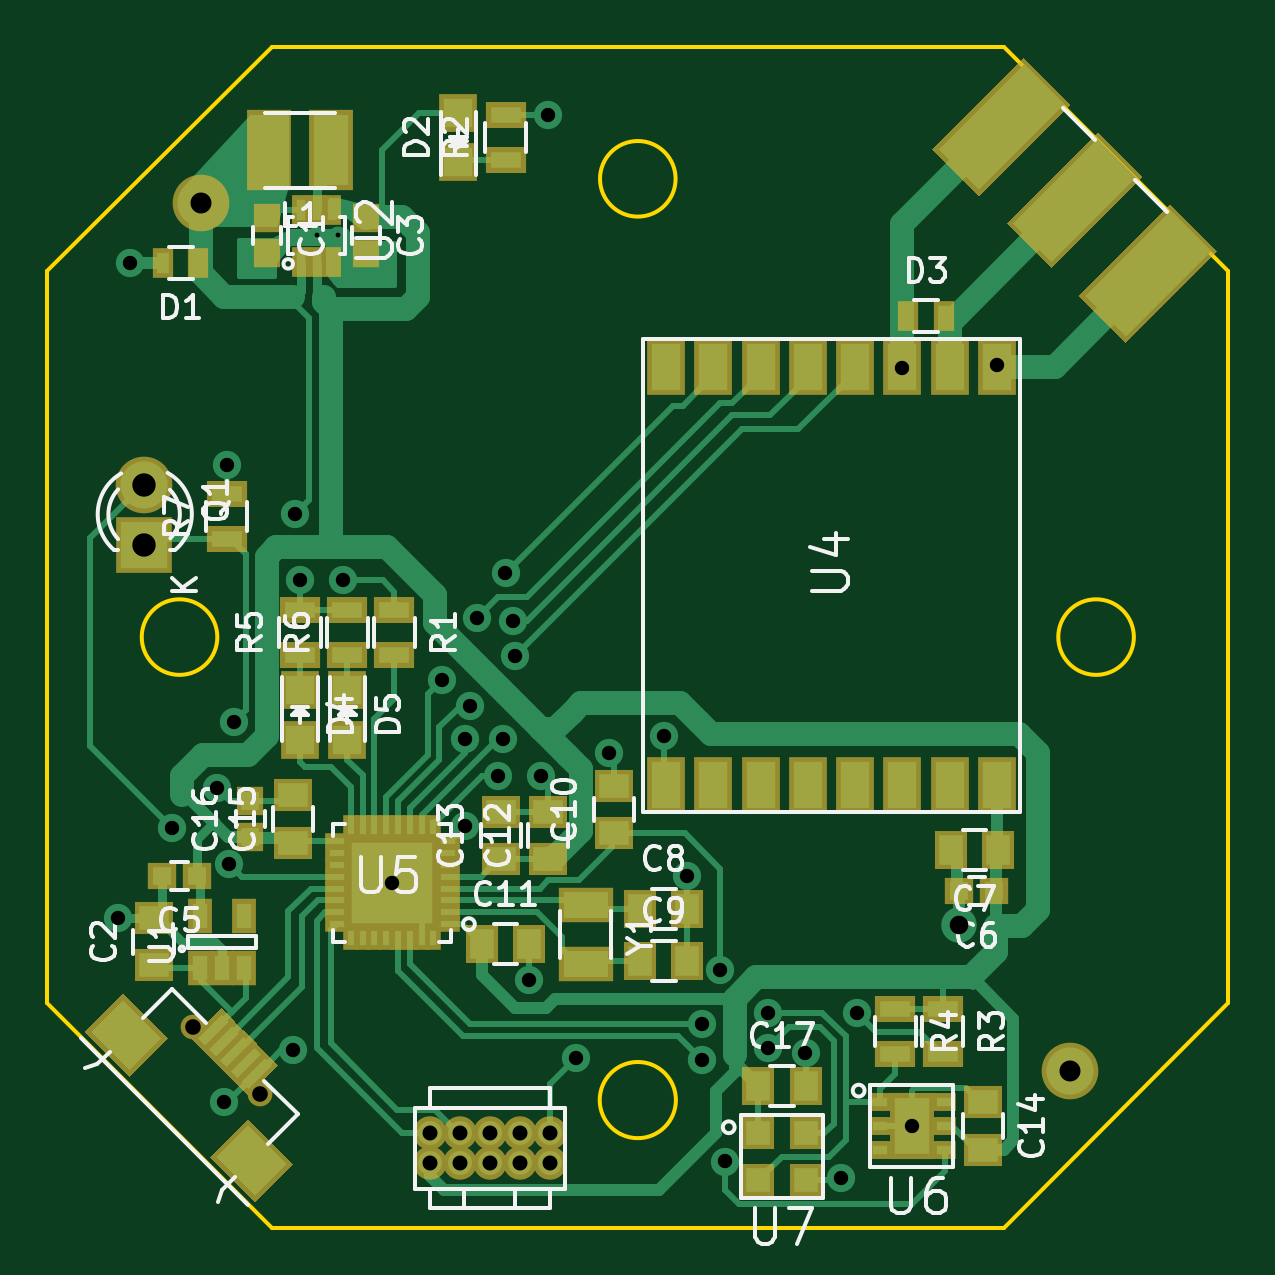
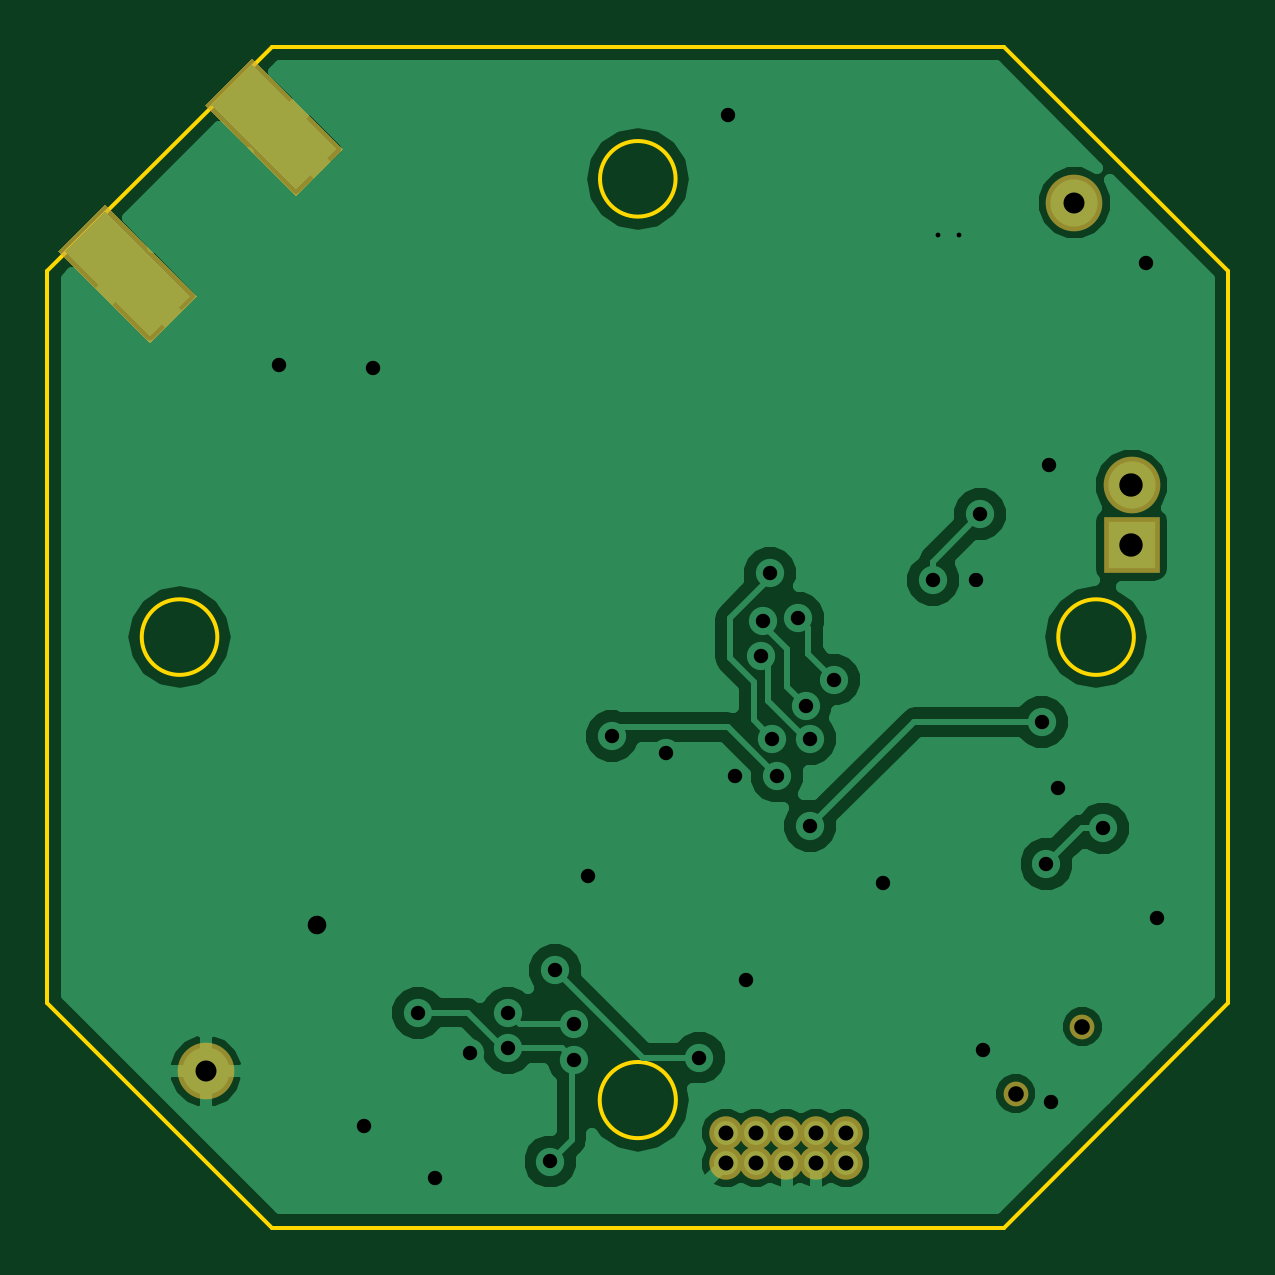
Circuit board: 8 layer files. Board 50.0 x 50.0 mm.
- bottom_copper: teapot-B.Cu.gbl (34874 bytes)
- bottom_mask: teapot-B.Mask.gbs (1168 bytes)
- bottom_silk: teapot-B.SilkS.gbo (313 bytes)
- outline: teapot-Edge.Cuts.gm1 (1047 bytes)
- top_copper: teapot-F.Cu.gtl (33024 bytes)
- top_mask: teapot-F.Mask.gts (6530 bytes)
- top_silk: teapot-F.SilkS.gto (34109 bytes)
- drill: teapot.drl (1233 bytes)

=== bottom_copper: teapot-B.Cu.gbl (34874 bytes, source omitted) ===
=== bottom_mask: teapot-B.Mask.gbs ===
G04 #@! TF.FileFunction,Soldermask,Bot*
%FSLAX46Y46*%
G04 Gerber Fmt 4.6, Leading zero omitted, Abs format (unit mm)*
G04 Created by KiCad (PCBNEW 4.0.1-3.201512150931+6195~38~ubuntu14.04.1-stable) date Thu 31 Dec 2015 00:47:45 GMT*
%MOMM*%
G01*
G04 APERTURE LIST*
%ADD10C,0.100000*%
%ADD11C,2.400000*%
%ADD12R,2.400000X2.400000*%
%ADD13C,1.416000*%
%ADD14C,1.050000*%
G04 APERTURE END LIST*
D10*
D11*
X108515224Y-94615224D03*
X145284776Y-131384776D03*
D12*
X106100000Y-109100000D03*
D11*
X106100000Y-106560000D03*
D13*
X118200000Y-135270000D03*
X118200000Y-134000000D03*
X119470000Y-135270000D03*
X119470000Y-134000000D03*
X120740000Y-135270000D03*
X120740000Y-134000000D03*
X122010000Y-135270000D03*
X122010000Y-134000000D03*
X123280000Y-135270000D03*
X123280000Y-134000000D03*
D10*
G36*
X139469794Y-92344739D02*
X143344739Y-88469794D01*
X145333830Y-90458885D01*
X141458885Y-94333830D01*
X139469794Y-92344739D01*
X139469794Y-92344739D01*
G37*
G36*
X145666170Y-98541115D02*
X149541115Y-94666170D01*
X151530206Y-96655261D01*
X147655261Y-100530206D01*
X145666170Y-98541115D01*
X145666170Y-98541115D01*
G37*
D14*
X108176777Y-129494796D03*
X111005204Y-132323223D03*
M02*

=== bottom_silk: teapot-B.SilkS.gbo ===
G04 #@! TF.FileFunction,Legend,Bot*
%FSLAX46Y46*%
G04 Gerber Fmt 4.6, Leading zero omitted, Abs format (unit mm)*
G04 Created by KiCad (PCBNEW 4.0.1-3.201512150931+6195~38~ubuntu14.04.1-stable) date Thu 31 Dec 2015 00:47:45 GMT*
%MOMM*%
G01*
G04 APERTURE LIST*
%ADD10C,0.100000*%
G04 APERTURE END LIST*
D10*
M02*

=== outline: teapot-Edge.Cuts.gm1 ===
G04 #@! TF.FileFunction,Profile,NP*
%FSLAX46Y46*%
G04 Gerber Fmt 4.6, Leading zero omitted, Abs format (unit mm)*
G04 Created by KiCad (PCBNEW 4.0.1-3.201512150931+6195~38~ubuntu14.04.1-stable) date Thu 31 Dec 2015 00:47:45 GMT*
%MOMM*%
G01*
G04 APERTURE LIST*
%ADD10C,0.100000*%
%ADD11C,0.150000*%
G04 APERTURE END LIST*
D10*
D11*
X128612452Y-132600000D02*
G75*
G03X128612452Y-132600000I-1612452J0D01*
G01*
X148000000Y-113000000D02*
G75*
G03X148000000Y-113000000I-1600000J0D01*
G01*
X128600000Y-93600000D02*
G75*
G03X128600000Y-93600000I-1600000J0D01*
G01*
X109200000Y-113000000D02*
G75*
G03X109200000Y-113000000I-1600000J0D01*
G01*
X102000000Y-128500000D02*
X111500000Y-138000000D01*
X102000000Y-97500000D02*
X102000000Y-128500000D01*
X111500000Y-138000000D02*
X142500000Y-138000000D01*
X152000000Y-97500000D02*
X152000000Y-128500000D01*
X111500000Y-88000000D02*
X142500000Y-88000000D01*
X142500000Y-88000000D02*
X152000000Y-97500000D01*
X152000000Y-128500000D02*
X142500000Y-138000000D01*
X111500000Y-88000000D02*
X102000000Y-97500000D01*
M02*

=== top_copper: teapot-F.Cu.gtl (33024 bytes, source omitted) ===
=== top_mask: teapot-F.Mask.gts ===
G04 #@! TF.FileFunction,Soldermask,Top*
%FSLAX46Y46*%
G04 Gerber Fmt 4.6, Leading zero omitted, Abs format (unit mm)*
G04 Created by KiCad (PCBNEW 4.0.1-3.201512150931+6195~38~ubuntu14.04.1-stable) date Thu 31 Dec 2015 00:47:45 GMT*
%MOMM*%
G01*
G04 APERTURE LIST*
%ADD10C,0.100000*%
%ADD11C,2.400000*%
%ADD12R,1.400000X1.400000*%
%ADD13R,0.700000X1.000000*%
%ADD14R,1.000000X0.700000*%
%ADD15R,3.850000X3.850000*%
%ADD16R,2.400000X2.400000*%
%ADD17R,1.600000X2.400000*%
%ADD18R,1.000000X0.800000*%
%ADD19R,1.900000X2.800000*%
%ADD20C,1.416000*%
%ADD21R,1.050000X1.460000*%
%ADD22C,1.050000*%
%ADD23R,1.150000X1.200000*%
%ADD24R,0.900000X1.300000*%
%ADD25R,1.900000X3.400000*%
%ADD26R,0.800000X1.300000*%
%ADD27R,1.650000X1.400000*%
%ADD28R,1.200000X1.150000*%
%ADD29R,1.400000X1.650000*%
%ADD30R,1.598880X1.598880*%
%ADD31R,1.700000X1.100000*%
%ADD32R,2.300000X1.500000*%
G04 APERTURE END LIST*
D10*
D11*
X108515224Y-94615224D03*
X145284776Y-131384776D03*
D12*
X132100000Y-134000000D03*
X132100000Y-136000000D03*
X134100000Y-134000000D03*
X134100000Y-136000000D03*
D13*
X114850000Y-125750000D03*
D14*
X114250000Y-121650000D03*
X118950000Y-125150000D03*
X118950000Y-124650000D03*
X118950000Y-124150000D03*
X118950000Y-123650000D03*
X118950000Y-123150000D03*
X118950000Y-122650000D03*
X118950000Y-122150000D03*
X118950000Y-121650000D03*
D13*
X118350000Y-121050000D03*
X117850000Y-121050000D03*
X117350000Y-121050000D03*
X116850000Y-121050000D03*
X116350000Y-121050000D03*
X115850000Y-121050000D03*
X115350000Y-121050000D03*
X114850000Y-121050000D03*
D14*
X114250000Y-122150000D03*
X114250000Y-122650000D03*
X114250000Y-123150000D03*
X114250000Y-123650000D03*
X114250000Y-124150000D03*
X114250000Y-124650000D03*
X114250000Y-125150000D03*
D13*
X115350000Y-125750000D03*
X115850000Y-125750000D03*
X116350000Y-125750000D03*
X116850000Y-125750000D03*
X117350000Y-125750000D03*
X117850000Y-125750000D03*
X118350000Y-125750000D03*
D15*
X116600000Y-123400000D03*
D16*
X106100000Y-109100000D03*
D11*
X106100000Y-106560000D03*
D17*
X142200000Y-101550000D03*
X128200000Y-119250000D03*
X130200000Y-119250000D03*
X132200000Y-119250000D03*
X134200000Y-119250000D03*
X136200000Y-119250000D03*
X138200000Y-119250000D03*
X140200000Y-119250000D03*
X142200000Y-119250000D03*
X140200000Y-101550000D03*
X138200000Y-101550000D03*
X136200000Y-101550000D03*
X134200000Y-101550000D03*
X132200000Y-101550000D03*
X130200000Y-101550000D03*
X128200000Y-101550000D03*
D18*
X137250000Y-132700000D03*
X137250000Y-133700000D03*
X137250000Y-134700000D03*
X139950000Y-132700000D03*
X139950000Y-133700000D03*
X139950000Y-134700000D03*
D19*
X138600000Y-133700000D03*
D20*
X118200000Y-135270000D03*
X118200000Y-134000000D03*
X119470000Y-135270000D03*
X119470000Y-134000000D03*
X120740000Y-135270000D03*
X120740000Y-134000000D03*
X122010000Y-135270000D03*
X122010000Y-134000000D03*
X123280000Y-135270000D03*
X123280000Y-134000000D03*
D10*
G36*
X142612883Y-95487828D02*
X146487828Y-91612883D01*
X148387117Y-93512172D01*
X144512172Y-97387117D01*
X142612883Y-95487828D01*
X142612883Y-95487828D01*
G37*
G36*
X139469794Y-92344739D02*
X143344739Y-88469794D01*
X145333830Y-90458885D01*
X141458885Y-94333830D01*
X139469794Y-92344739D01*
X139469794Y-92344739D01*
G37*
G36*
X145666170Y-98541115D02*
X149541115Y-94666170D01*
X151530206Y-96655261D01*
X147655261Y-100530206D01*
X145666170Y-98541115D01*
X145666170Y-98541115D01*
G37*
D21*
X108450000Y-127000000D03*
X109400000Y-127000000D03*
X110350000Y-127000000D03*
X110350000Y-124800000D03*
X108450000Y-124800000D03*
D10*
G36*
X108106066Y-129989771D02*
X109378858Y-128716979D01*
X109944544Y-129282665D01*
X108671752Y-130555457D01*
X108106066Y-129989771D01*
X108106066Y-129989771D01*
G37*
G36*
X108565685Y-130449390D02*
X109838477Y-129176598D01*
X110404163Y-129742284D01*
X109131371Y-131015076D01*
X108565685Y-130449390D01*
X108565685Y-130449390D01*
G37*
G36*
X109025305Y-130909009D02*
X110298097Y-129636217D01*
X110863783Y-130201903D01*
X109590991Y-131474695D01*
X109025305Y-130909009D01*
X109025305Y-130909009D01*
G37*
G36*
X109484924Y-131368629D02*
X110757716Y-130095837D01*
X111323402Y-130661523D01*
X110050610Y-131934315D01*
X109484924Y-131368629D01*
X109484924Y-131368629D01*
G37*
G36*
X109944543Y-131828248D02*
X111217335Y-130555456D01*
X111783021Y-131121142D01*
X110510229Y-132393934D01*
X109944543Y-131828248D01*
X109944543Y-131828248D01*
G37*
D22*
X108176777Y-129494796D03*
X111005204Y-132323223D03*
D10*
G36*
X103580583Y-129706929D02*
X105206929Y-128080583D01*
X107116117Y-129989771D01*
X105489771Y-131616117D01*
X103580583Y-129706929D01*
X103580583Y-129706929D01*
G37*
G36*
X108883883Y-135010229D02*
X110510229Y-133383883D01*
X112419417Y-135293071D01*
X110793071Y-136919417D01*
X108883883Y-135010229D01*
X108883883Y-135010229D01*
G37*
D23*
X111300000Y-95250000D03*
X111300000Y-96750000D03*
D24*
X108400000Y-97150000D03*
X106900000Y-97150000D03*
X138450000Y-99400000D03*
X139950000Y-99400000D03*
D25*
X111400000Y-92400000D03*
X114000000Y-92400000D03*
D26*
X112750000Y-94900000D03*
X113400000Y-94900000D03*
X114050000Y-94900000D03*
X112750000Y-97100000D03*
X113400000Y-97100000D03*
X114050000Y-97100000D03*
D27*
X106500000Y-126900000D03*
X106500000Y-124900000D03*
D23*
X115500000Y-95250000D03*
X115500000Y-96750000D03*
D28*
X108350000Y-123100000D03*
X106850000Y-123100000D03*
X142100000Y-123750000D03*
X140600000Y-123750000D03*
D29*
X142250000Y-122000000D03*
X140250000Y-122000000D03*
X127100000Y-124500000D03*
X129100000Y-124500000D03*
X127100000Y-126700000D03*
X129100000Y-126700000D03*
D27*
X126000000Y-121300000D03*
X126000000Y-119300000D03*
D29*
X120400000Y-126000000D03*
X122400000Y-126000000D03*
D27*
X123200000Y-122400000D03*
X123200000Y-120400000D03*
X121200000Y-122400000D03*
X121200000Y-120400000D03*
X141600000Y-132700000D03*
X141600000Y-134700000D03*
X112400000Y-121700000D03*
X112400000Y-119700000D03*
D23*
X110600000Y-121450000D03*
X110600000Y-119950000D03*
D29*
X132100000Y-132000000D03*
X134100000Y-132000000D03*
D30*
X119400000Y-90800980D03*
X119400000Y-92899020D03*
X112700000Y-117349020D03*
X112700000Y-115250980D03*
X114700000Y-117349020D03*
X114700000Y-115250980D03*
D31*
X121400000Y-92800000D03*
X121400000Y-90900000D03*
X139900000Y-128750000D03*
X139900000Y-130650000D03*
X137900000Y-128750000D03*
X137900000Y-130650000D03*
X112700000Y-113750000D03*
X112700000Y-111850000D03*
X114700000Y-113750000D03*
X114700000Y-111850000D03*
X109600000Y-108850000D03*
X109600000Y-106950000D03*
D32*
X124800000Y-124350000D03*
X124800000Y-126850000D03*
D31*
X116700000Y-111850000D03*
X116700000Y-113750000D03*
M02*

=== top_silk: teapot-F.SilkS.gto (34109 bytes, source omitted) ===
=== drill: teapot.drl ===
M48
;DRILL file {KiCad 4.0.1-3.201512150931+6195~38~ubuntu14.04.1-stable} date Thu 31 Dec 2015 00:46:44 GMT
;FORMAT={-:-/ absolute / inch / decimal}
FMAT,2
INCH,TZ
T1C0.008
T2C0.024
T3C0.025
T4C0.031
T5C0.035
T6C0.039
T7C0.026
%
G90
G05
M72
T1
X4.4646Y-3.7795
X4.5Y-3.7795
T2
X4.1339Y-4.9173
X4.1535Y-3.8248
X4.2244Y-4.7677
X4.2992Y-4.7008
X4.311Y-5.2244
X4.315Y-4.1614
X4.3189Y-4.8268
X4.3268Y-4.5906
X4.4252Y-5.1378
X4.4291Y-4.2441
X4.437Y-4.3543
X4.5079Y-4.3543
X4.5906Y-4.8583
X4.6732Y-4.5197
X4.7126Y-4.6181
X4.7126Y-4.7638
X4.7205Y-4.563
X4.7323Y-4.4173
X4.7677Y-4.6811
X4.7756Y-4.6181
X4.7795Y-4.3425
X4.7913Y-4.4213
X4.7953Y-4.4803
X4.8189Y-5.0197
X4.8386Y-4.6811
X4.8504Y-3.5787
X4.8976Y-5.1496
X4.9528Y-4.6417
X5.0433Y-4.6142
X5.0827Y-4.8465
X5.1063Y-5.0945
X5.1063Y-5.1535
X5.1378Y-5.0039
X5.1457Y-5.3228
X5.2165Y-5.0748
X5.2165Y-5.1339
X5.2795Y-5.1417
X5.3386Y-5.3504
X5.3661Y-5.0748
X5.4409Y-4.
X5.4567Y-5.2638
X5.5984Y-3.9961
T3
X4.6535Y-5.2756
X4.6535Y-5.3256
X4.7035Y-5.2756
X4.7035Y-5.3256
X4.7535Y-5.2756
X4.7535Y-5.3256
X4.8035Y-5.2756
X4.8035Y-5.3256
X4.8535Y-5.2756
X4.8535Y-5.3256
T4
X5.5354Y-4.9291
T5
X4.2723Y-3.725
X5.7199Y-5.1726
T6
X4.1772Y-4.1953
X4.1772Y-4.2953
T7
X4.2589Y-5.0982
X4.3703Y-5.2096
T0
M30
